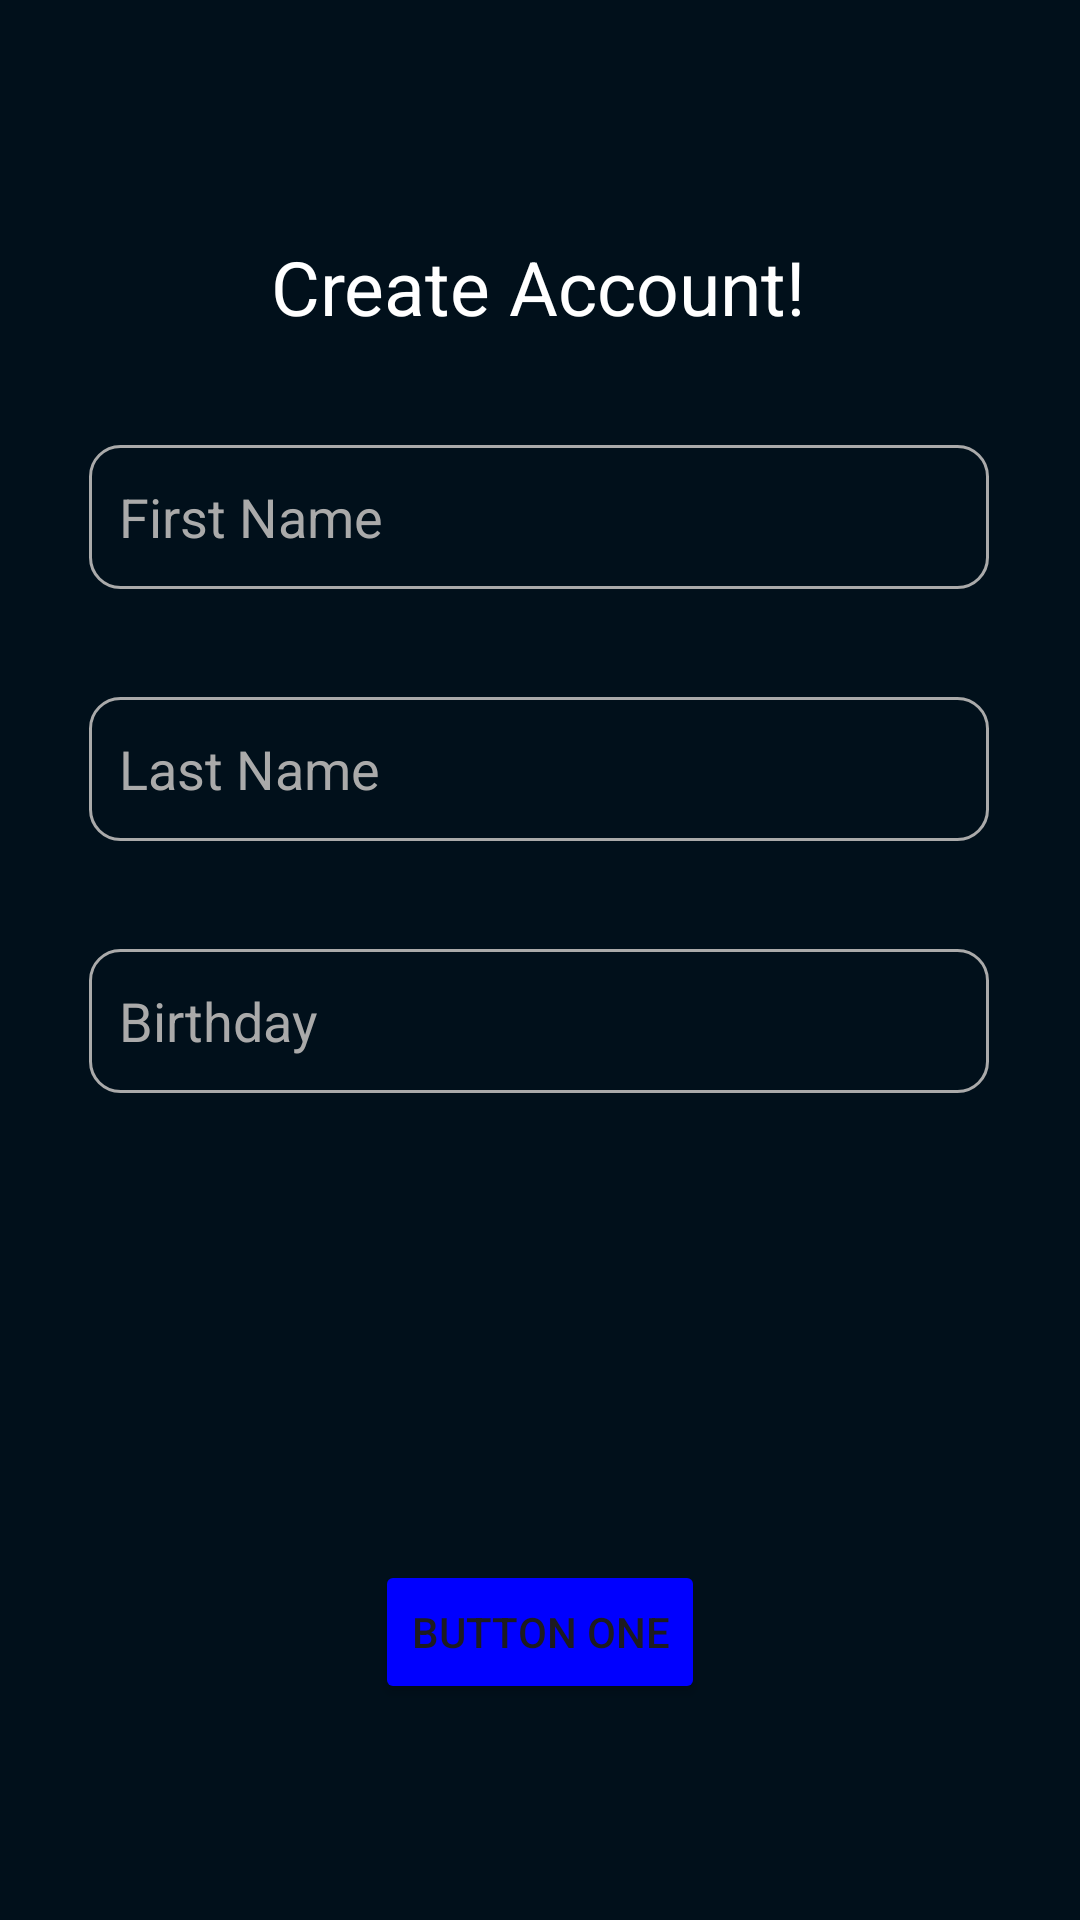

Android layout source for this screen:
<!-- AndroidManifest.xml: application theme Theme.StatTracker -->
<!-- res/layout/activity_setup.xml -->
<?xml version="1.0" encoding="utf-8"?>
<androidx.constraintlayout.widget.ConstraintLayout xmlns:android="http://schemas.android.com/apk/res/android"
    xmlns:app="http://schemas.android.com/apk/res-auto"
    xmlns:tools="http://schemas.android.com/tools"
    android:id="@+id/main"
    android:layout_width="match_parent"
    android:layout_height="match_parent"
    android:background="@color/mainBackgroundColor"
    tools:context=".Setup">

    <EditText
        android:id="@+id/birthday"
        android:layout_width="300dp"
        android:layout_height="wrap_content"
        android:layout_marginTop="36dp"
        android:background="@drawable/custom_input"
        android:ems="10"
        android:hint="Birthday"

        android:inputType="text"
        android:minHeight="48dp"
        android:paddingStart="10dp"
        android:paddingTop="10dp"
        android:paddingBottom="10dp"
        android:textColor="@color/white"
        android:textColorHint="@android:color/darker_gray"
        app:layout_constraintEnd_toEndOf="parent"
        app:layout_constraintHorizontal_bias="0.495"
        app:layout_constraintStart_toStartOf="parent"
        app:layout_constraintTop_toBottomOf="@+id/lastName" />

    <EditText
        android:id="@+id/lastName"
        android:layout_width="300dp"
        android:layout_height="wrap_content"
        android:layout_marginTop="36dp"
        android:background="@drawable/custom_input"
        android:ems="10"
        android:hint="Last Name"
        android:inputType="text"
        android:minHeight="48dp"

        android:paddingStart="10dp"
        android:paddingTop="10dp"
        android:paddingBottom="10dp"
        android:textColor="@color/white"
        android:textColorHint="@android:color/darker_gray"
        app:layout_constraintEnd_toEndOf="parent"
        app:layout_constraintHorizontal_bias="0.495"
        app:layout_constraintStart_toStartOf="parent"
        app:layout_constraintTop_toBottomOf="@+id/firstName" />

    <TextView
        android:id="@+id/textView"
        android:layout_width="wrap_content"
        android:layout_height="wrap_content"
        android:text="Create Account!"
        android:textColor="@color/white"
        android:textSize="25sp"
        app:layout_constraintBottom_toBottomOf="parent"
        app:layout_constraintEnd_toEndOf="parent"
        app:layout_constraintHorizontal_bias="0.497"
        app:layout_constraintStart_toStartOf="parent"
        app:layout_constraintTop_toTopOf="parent"
        app:layout_constraintVertical_bias="0.13" />

    <Button
        android:id="@+id/buttonOne"
        android:layout_width="wrap_content"
        android:layout_height="wrap_content"
        android:layout_marginBottom="72dp"
        android:backgroundTint="#0000FF"
        android:text="@string/buttonOne"
        app:layout_constraintBottom_toBottomOf="parent"
        app:layout_constraintEnd_toEndOf="parent"
        app:layout_constraintStart_toStartOf="parent" />

    <EditText
        android:id="@+id/firstName"
        android:layout_width="300dp"
        android:layout_height="wrap_content"
        android:layout_marginTop="36dp"
        android:background="@drawable/custom_input"
        android:ems="10"
        android:hint="First Name"
        android:inputType="text"

        android:minHeight="48dp"
        android:paddingStart="10dp"
        android:paddingTop="10dp"
        android:paddingBottom="10dp"
        android:textColor="@color/white"
        android:textColorHint="@android:color/darker_gray"
        app:layout_constraintEnd_toEndOf="parent"
        app:layout_constraintHorizontal_bias="0.495"
        app:layout_constraintStart_toStartOf="parent"
        app:layout_constraintTop_toBottomOf="@+id/textView" />
</androidx.constraintlayout.widget.ConstraintLayout>
<!-- resources referenced by this layout -->
<resources>
  <color name="mainBackgroundColor">#01101B</color>
  <color name="white">#FFFFFFFF</color>
  <!-- drawable custom_input (drawable) -->
  <?xml version="1.0" encoding="utf-8"?>
  <selector xmlns:android="http://schemas.android.com/apk/res/android">
  
      <item android:state_enabled="true" android:state_focused="true">
          <shape android:shape="rectangle">
              <solid android:color="@color/mainBackgroundColor"/>
              <corners android:radius="10dp"/>
              <stroke android:color="@color/customInputOutline" android:width="2dp"/>
          </shape>
      </item>
  
      <item android:state_enabled="true">
          <shape android:shape="rectangle">
              <solid android:color="@color/mainBackgroundColor"/>
              <corners android:radius="10dp"/>
              <stroke android:color="@android:color/darker_gray" android:width="1dp"/>
          </shape>
      </item>
  
  </selector>
  <string name="buttonOne">Button One</string>
  <style name="Theme.StatTracker" parent="Base.Theme.StatTracker" />
  <color name="customInputOutline">#00B9F6</color>
  <style name="Base.Theme.StatTracker" parent="Theme.Material3.DayNight.NoActionBar">
          
          
      </style>
</resources>
